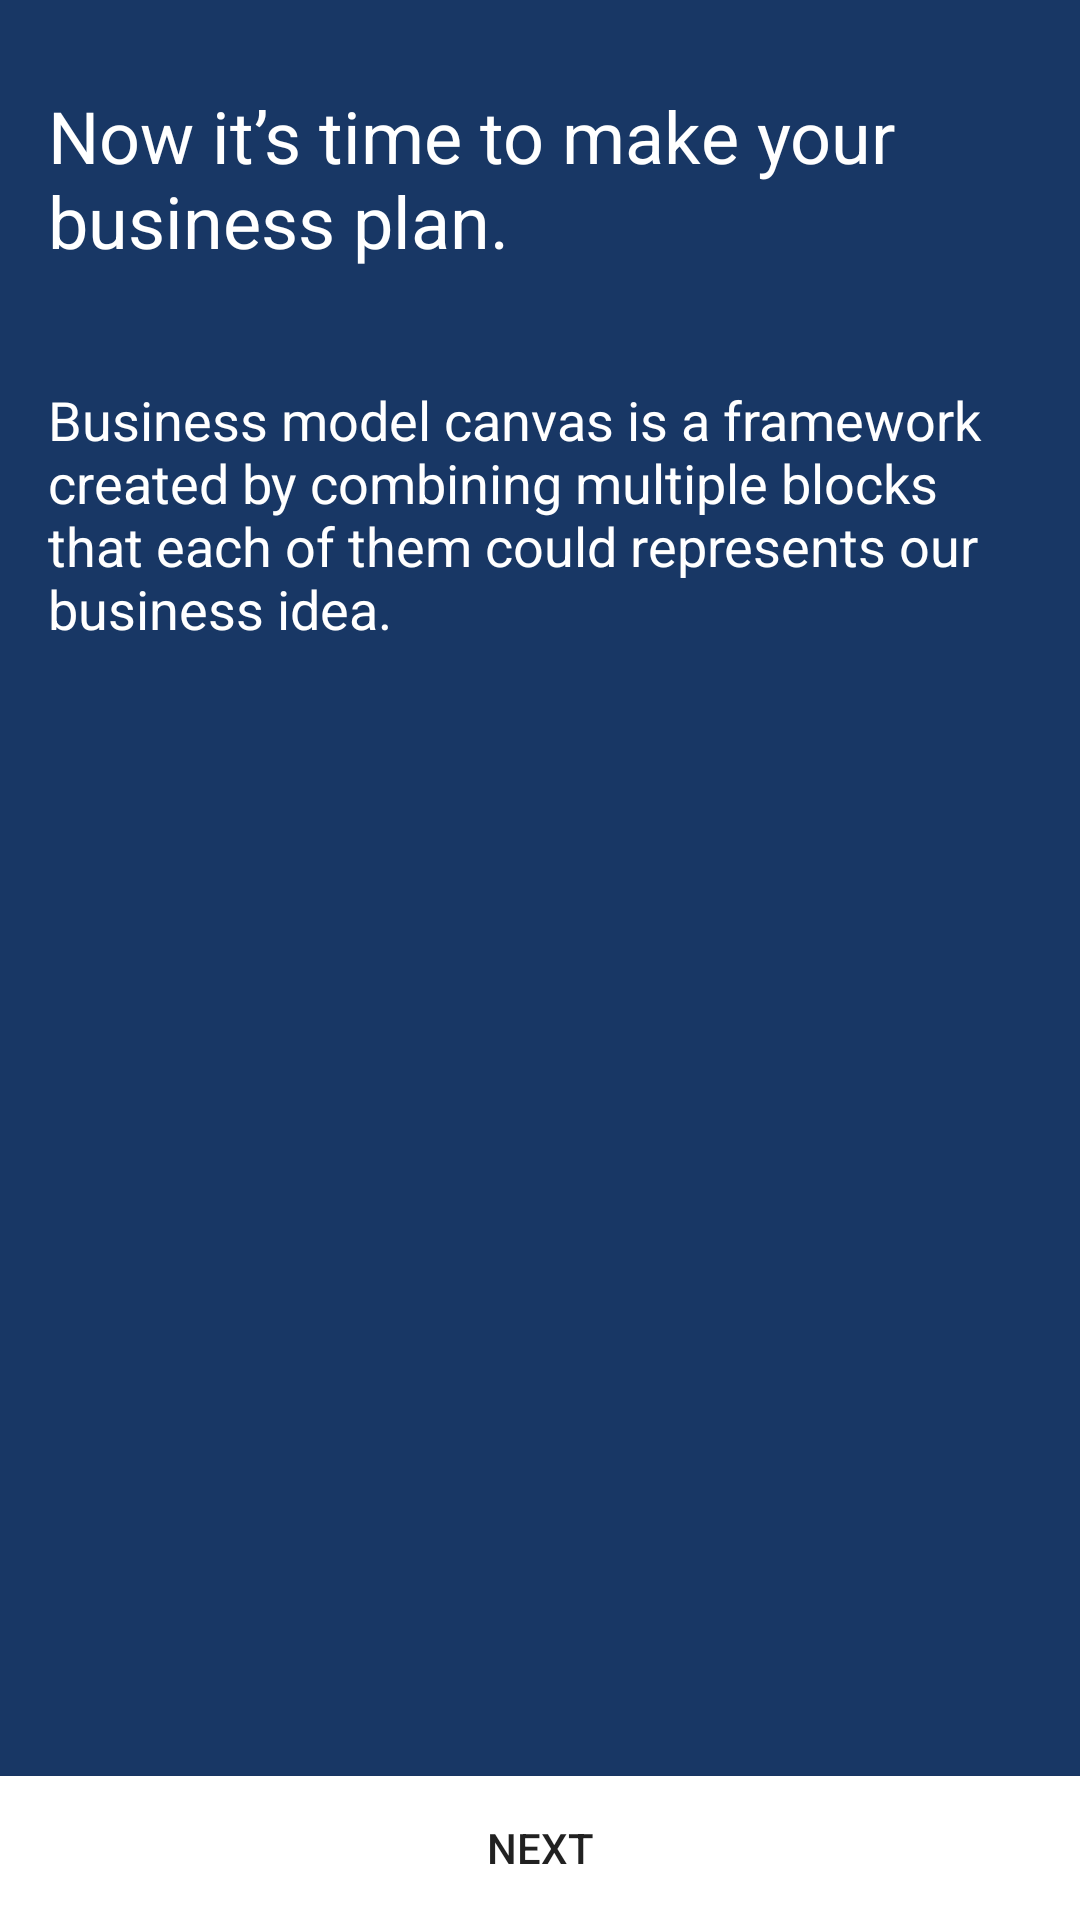

Layout XML and referenced resources for this Android screen:
<!-- AndroidManifest.xml: application theme AppTheme -->
<!-- res/layout/fragment_bmc.xml -->
<RelativeLayout xmlns:android="http://schemas.android.com/apk/res/android"
    xmlns:app="http://schemas.android.com/apk/res-auto"
    xmlns:tools="http://schemas.android.com/tools"
    android:layout_width="match_parent"
    android:layout_height="match_parent"
    android:background="@color/colorPrimary"
    tools:context="com.example.dvidr_000.lighthauzproject.BMCFragment">
    <Button
        android:text="@string/next"
        android:layout_width="match_parent"
        android:layout_height="wrap_content"
        android:layout_alignParentBottom="true"
        android:layout_alignParentStart="true"
        android:id="@+id/btnNextIdeaBMC"
        android:background="@color/white"
        android:elevation="2dp"
        style="@style/Widget.AppCompat.Button.Borderless" />

    
    <RelativeLayout
        android:layout_width="match_parent"
        android:layout_height="match_parent"
        android:padding="16dp"
        android:layout_alignParentTop="true"
        android:layout_alignParentStart="true">


        <ImageView
            android:layout_width="wrap_content"
            android:layout_height="wrap_content"
            app:srcCompat="@drawable/bmc"
            android:id="@+id/imageView2"
            android:layout_below="@+id/tvBmcInfo2"
            android:layout_alignParentStart="true" />

        <TextView
            android:text="@string/BMCInfo2"
            android:layout_width="wrap_content"
            android:layout_height="wrap_content"
            android:layout_marginTop="38dp"
            android:id="@+id/tvBmcInfo2"
            android:textSize="18sp"
            android:textColor="@color/white"
            android:layout_below="@+id/tvBmcInfo1"
            android:layout_centerHorizontal="true" />

        <TextView
            android:text="@string/BMCInfo"
            android:layout_width="wrap_content"
            android:layout_height="wrap_content"
            android:layout_marginTop="13dp"
            android:textSize="24sp"
            android:textColor="@color/white"
            android:id="@+id/tvBmcInfo1"
            android:layout_alignParentTop="true"
            android:layout_alignParentStart="true" />
    </RelativeLayout>

</RelativeLayout>
<!-- resources referenced by this layout -->
<resources>
  <color name="colorPrimary">#183765</color>
  <color name="white">#FFFFFF</color>
  <!-- drawable bmc: png bitmap (drawable, 9513 bytes) -->
  <string name="BMCInfo">Now it’s time to make your business plan.</string>
  <string name="BMCInfo2">Business model canvas is a framework created by combining multiple blocks that each of them could represents our business idea.</string>
  <string name="next">Next</string>
  <style name="AppTheme" parent="Theme.AppCompat.Light.DarkActionBar">
          
          <item name="colorPrimary">@color/colorPrimary</item>
          <item name="colorPrimaryDark">@color/colorPrimaryDark</item>
      </style>
  <color name="colorPrimaryDark">#143264</color>
</resources>
